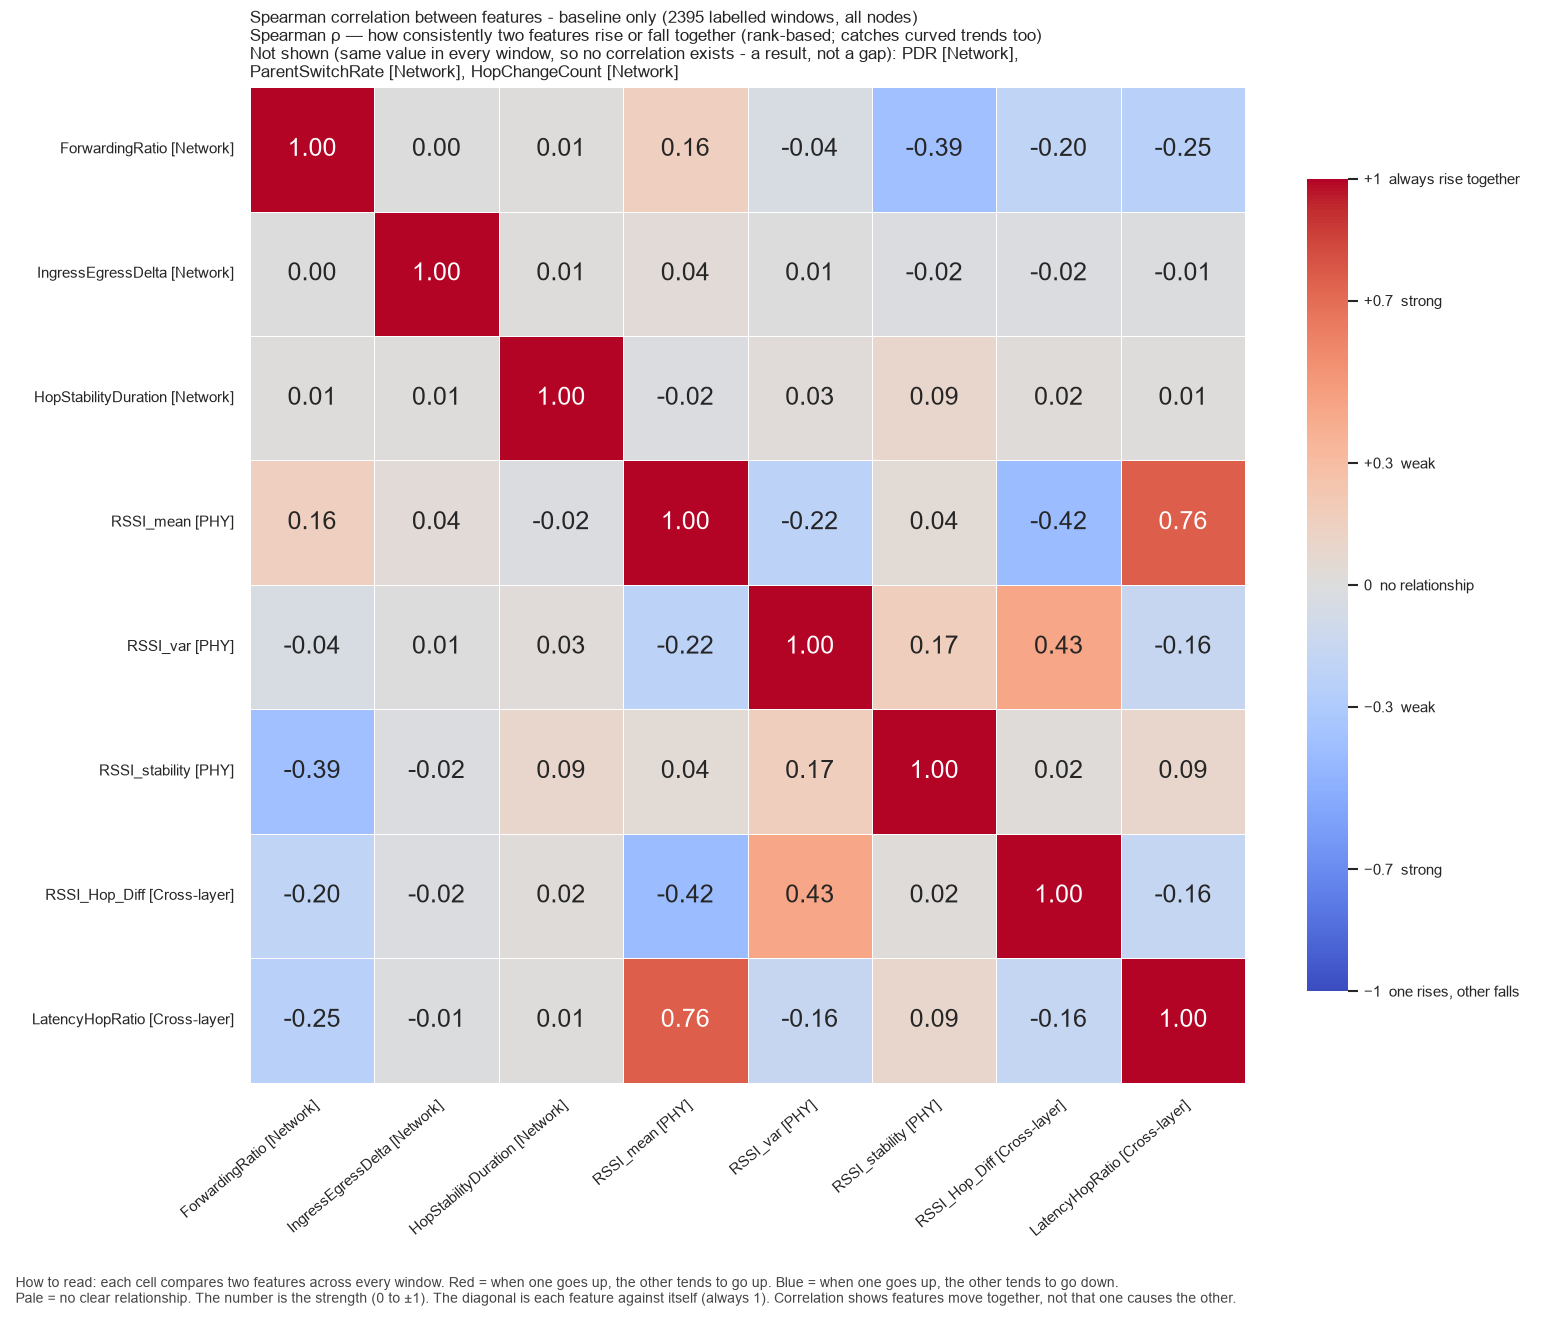

The data file committed next to this chart (first rows):
, ForwardingRatio, IngressEgressDelta, HopStabilityDuration, RSSI_mean, RSSI_var, RSSI_stability, RSSI_Hop_Diff, LatencyHopRatio
ForwardingRatio, 1.0, 1.4368462322331529e-08, 0.008344, 0.1628, -0.04098, -0.3903, -0.1995, -0.2464
IngressEgressDelta, 1.4368462322331529e-08, 1.0, 0.008792, 0.03752, 0.006617, -0.01905, -0.01663, -0.01268
HopStabilityDuration, 0.008344, 0.008792, 1.0, -0.021, 0.02987, 0.08926, 0.01709, 0.009571
RSSI_mean, 0.1628, 0.03752, -0.021, 1.0, -0.2241, 0.04106, -0.4205, 0.7555
RSSI_var, -0.04098, 0.006617, 0.02987, -0.2241, 1.0, 0.1669, 0.432, -0.1606
RSSI_stability, -0.3903, -0.01905, 0.08926, 0.04106, 0.1669, 1.0, 0.02184, 0.09247
RSSI_Hop_Diff, -0.1995, -0.01663, 0.01709, -0.4205, 0.432, 0.02184, 1.0, -0.1642
LatencyHopRatio, -0.2464, -0.01268, 0.009571, 0.7555, -0.1606, 0.09247, -0.1642, 1.0
